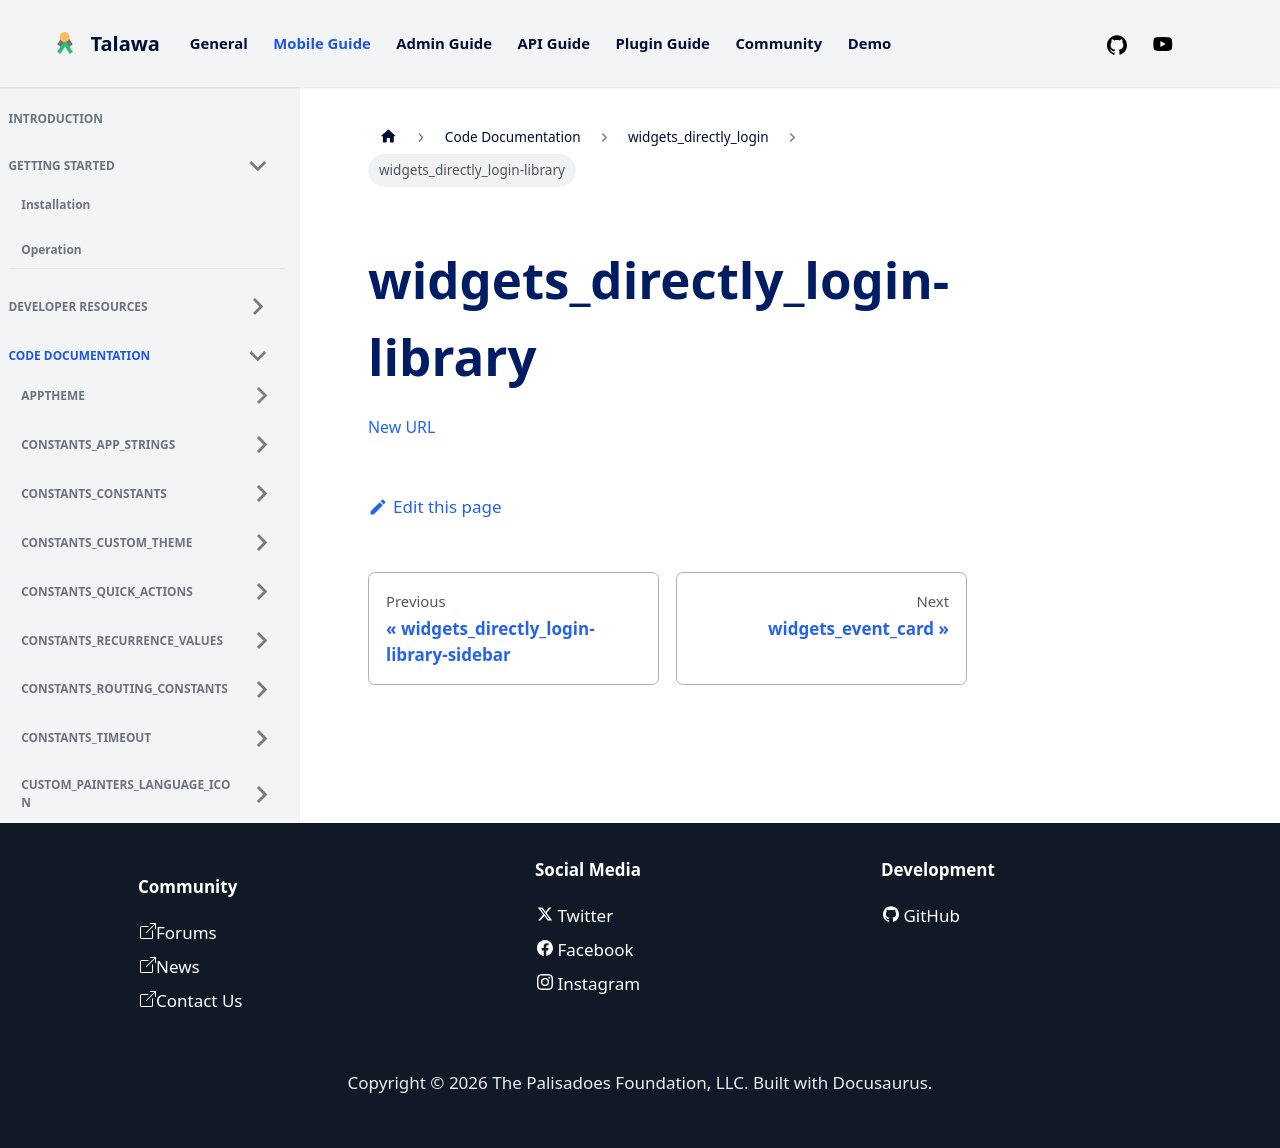

repository: PalisadoesFoundation/talawa · page: docs/auto-docs/widgets_directly_login/widgets_directly_login-library/index.html · generator: docusaurus

[New URL](../widgets_directly_login/)
